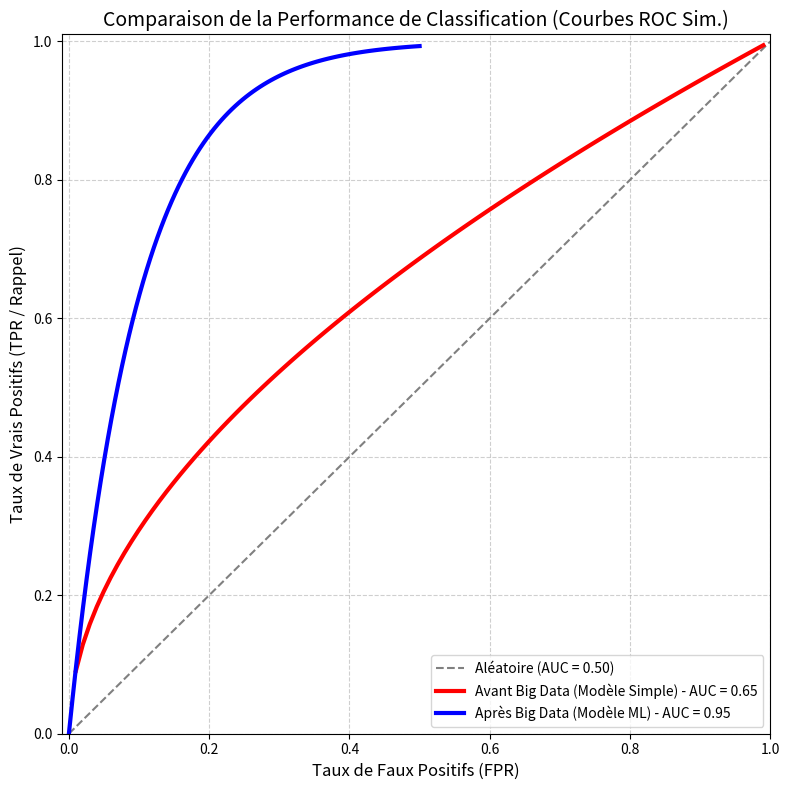

Here is the Python script that generated this plot:
import numpy as np
import matplotlib.pyplot as plt

def plot_simulated_roc():
    """
    Simule et trace les courbes ROC pour comparer la performance 
    théorique des systèmes "Avant" et "Après" Big Data.
    """
    
    # --- 1. Génération des données de la Courbe ROC ---
    
    # 1.1 Modèle de Référence (Aléatoire)
    # Un modèle qui devine aléatoirement a un AUC de 0.5. C'est la ligne diagonale.
    fpr_random = np.linspace(0, 1, 100)
    tpr_random = fpr_random
    auc_random = 0.50
    
    # 1.2 Modèle "Avant Big Data" (Basé sur des règles simples)
    # Performance faible, proche de la ligne aléatoire (AUC ~0.65)
    # Courbe simulée pour être légèrement meilleure que le hasard
    t = np.linspace(0.01, 0.99, 100)
    fpr_before = t 
    tpr_before = t**0.5 * 0.9 + t * 0.1 # Courbe légèrement courbée
    auc_before = 0.65 

    # 1.3 Modèle "Après Big Data" (Modèle de ML sophistiqué)
    # Performance élevée, proche du coin supérieur gauche (AUC ~0.95)
    # Courbe simulée pour être très proche de l'axe Y
    fpr_after = np.linspace(0, 0.5, 100)
    tpr_after = np.clip(1.0 - np.exp(-10 * fpr_after), 0, 1) # Courbe concave, haute performance
    auc_after = 0.95
    
    # --- 2. Création du Graphique ---
    
    plt.figure(figsize=(8, 8))
    
    # Ligne aléatoire (Base)
    plt.plot(fpr_random, tpr_random, linestyle='--', color='gray', label='Aléatoire (AUC = 0.50)')
    
    # Courbe Avant Big Data
    plt.plot(fpr_before, tpr_before, color='red', linewidth=3, 
             label=f'Avant Big Data (Modèle Simple) - AUC = {auc_before:.2f}')
             
    # Courbe Après Big Data
    plt.plot(fpr_after, tpr_after, color='blue', linewidth=3, 
             label=f'Après Big Data (Modèle ML) - AUC = {auc_after:.2f}')

    # --- 3. Formatage ---
    
    plt.title('Comparaison de la Performance de Classification (Courbes ROC Sim.)', fontsize=14)
    plt.xlabel('Taux de Faux Positifs (FPR)', fontsize=12) # Taux de légitimes classées à tort comme fraudes
    plt.ylabel('Taux de Vrais Positifs (TPR / Rappel)', fontsize=12) # Taux de fraudes correctement détectées
    plt.xlim([-0.01, 1.0])
    plt.ylim([0.0, 1.01])
    plt.legend(loc='lower right', fontsize=10)
    plt.grid(True, linestyle='--', alpha=0.6)
    plt.tight_layout()
    plt.show()

if __name__ == '__main__':
    plot_simulated_roc()
